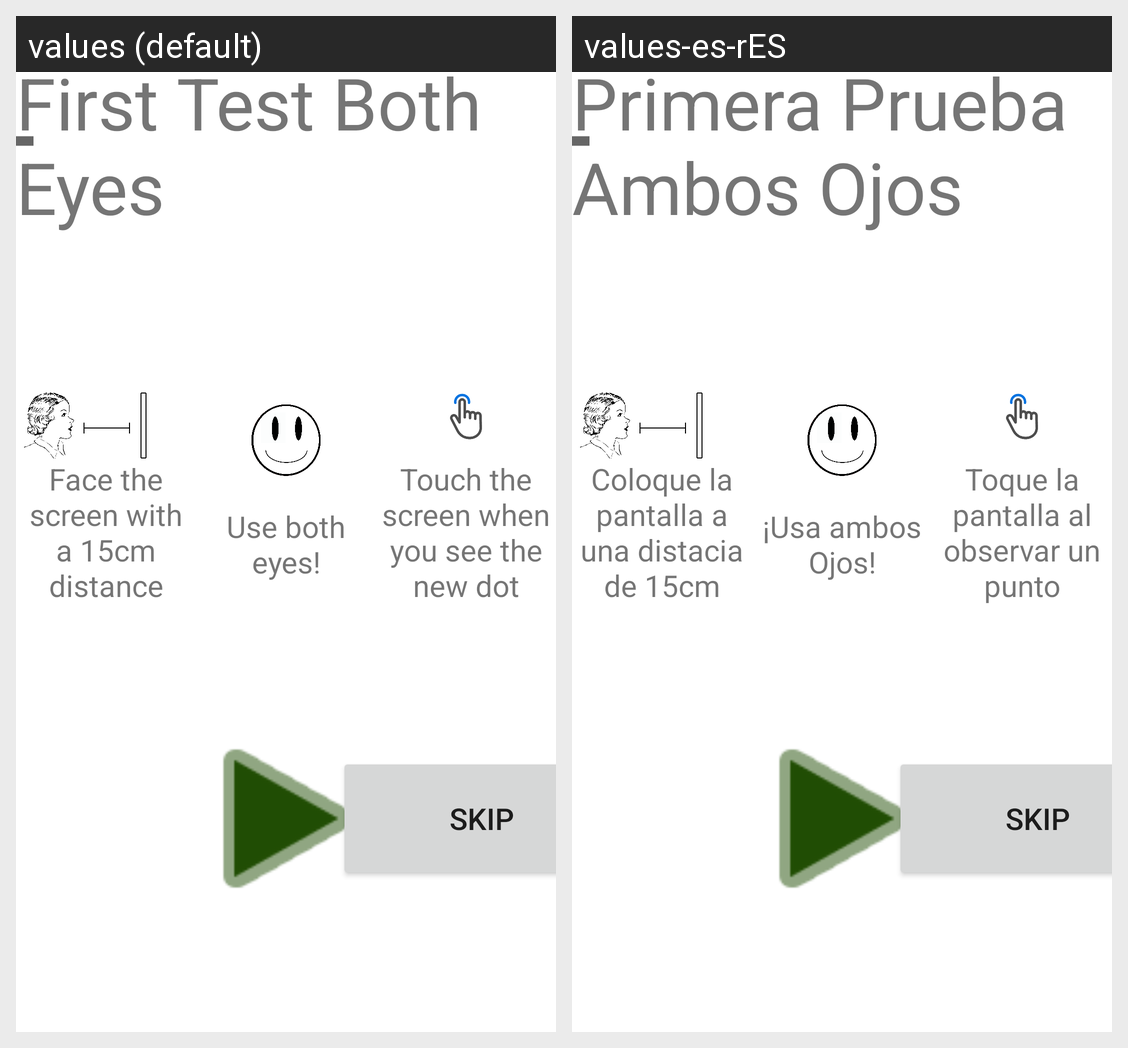

Here is an Android app screen in its default locale and in the app's own translations. Write out the translated-string differences for the strings that appear on this screen.
Android screen res/layout/activity_map_test_both_explanation.xml rendered under 2 locales, left to right: values (default), values-es-rES. Device: Nexus 5 (rendered at 1080×1920; each locale shown at half size, 540×960, under a caption strip naming it); theme Theme.MaculaRehab.
Strings drawn on this screen, with the default value and each locale's value (text and hints the layout hard-codes, and strings that could not be matched under every locale, appear in the picture but are not listed):

distance_30cm
  values: Face the screen with a 15cm distance
  values-es-rES: Coloque la pantalla a una distacia de 15cm

both_eye
  values: Use both eyes!
  values-es-rES: ¡Usa ambos Ojos!

touch_instruction
  values: Touch the screen when you see the new dot
  values-es-rES: Toque la pantalla al observar un punto

first_test_both
  values: First Test Both Eyes
  values-es-rES: Primera Prueba Ambos Ojos

skip
  values: Skip
  values-es-rES: Skip
